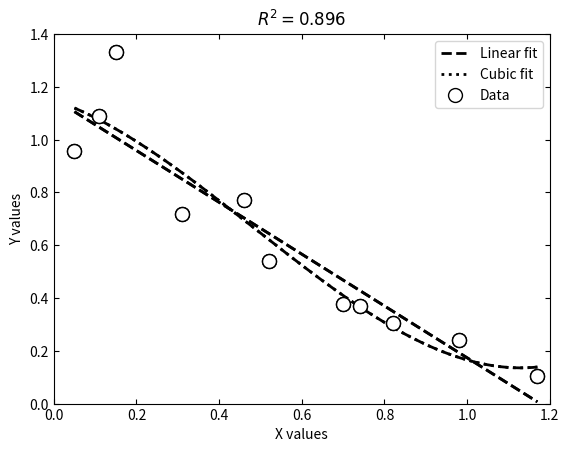

Source code (Python):
# During the completion of this code, assistance was received from ChatGPT

# region Imports
import numpy as np
from scipy.optimize import curve_fit
import matplotlib.pyplot as pyplot
from math import floor, ceil
# endregion

# region Functions

def RSquared(x,y,coeff):
    """
    To calculate the R**2 value for a set of x,y data and a LeastSquares fit with polynomial having coefficients a
    :param x:
    :param y:
    :param a:
    :return:
    """
    AvgY=np.mean(y) #calculates the average value of y
    SSTot=0
    SSRes=0
    ymodel=Poly(x,*coeff)
    for i in range(len(y)):
        SSTot+=(y[i]-AvgY)**2
        SSRes+=(y[i]-ymodel[i])**2
    RSq= 1 - SSRes / SSTot

    return RSq

def Poly(xdata, *a):
    """
    Calculate the value for a polynomial given xdata and the coefficients of the polynomial.
    :param xdata: An array of x values for computing corresponding y values.
    :param a: Coefficients of the polynomial.
    :return: The array of y values corresponding to xdata.
    """
    y = np.zeros_like(xdata)
    power = len(a) - 1
    for i in range(power + 1):
        for j in range(len(xdata)):
            x = xdata[j]
            c = a[i]
            y[j] += c * x ** i
    return y

def PlotLeastSquares(x, y, coeff, showpoints=True, npoints=500):
    """
    Make a single formatted plot for a polynomial fit to the x,y data.
    :param x: The x data as a numpy array.
    :param y: The y data as a numpy array.
    :param coeff: The coefficients for the polynomial fit.
    :param showpoints: Boolean indicating if we should show points or not.
    :param npoints: Number of points in the curve fit to plot.
    :return: List of xvals and yvals for the plot.
    """
    Xmin, Xmax = min(x), max(x)
    Ymin, Ymax = min(y), max(y)
    xvals = np.linspace(Xmin, Xmax, npoints)
    yvals = Poly(xvals, *coeff)
    RSq = RSquared(x, y, coeff)
    pyplot.plot(xvals, yvals, linestyle='dashed', color='black', linewidth='2')
    pyplot.title(r'$R^2={:0.3f}$'.format(RSq))
    pyplot.xlim(floor(Xmin * 10) / 10, ceil(Xmax * 10) / 10)
    pyplot.ylim(floor(Ymin), ceil(Ymax * 10) / 10)
    if showpoints:
        pyplot.plot(x, y, linestyle='none', marker='o', markerfacecolor='white', markeredgecolor='black', markersize=10)
    pyplot.xlabel('X values')
    pyplot.ylabel('Y values')
    pyplot.gca().tick_params(axis='both', top=True, right=True, direction='in', grid_linewidth=1, grid_linestyle='dashed', grid_alpha=0.5)
    pyplot.show()
    return xvals, yvals


def LeastSquaresFit(x, y, power=1):
    """
    Fit x, y data with a polynomial of specified degree and return the coefficients.
    :param x: The x-values of data points.
    :param y: The y-values of data points.
    :param power: The degree of the polynomial.
    :return: The coefficients for the polynomial fit.
    """
    a = np.ones(power + 1)
    coeff, _ = curve_fit(Poly, x, y, p0=a)
    return coeff

def main():
    """
    Test and plot curve_fit functionalities.
    """
    x = np.array([0.05, 0.11, 0.15, 0.31, 0.46, 0.52, 0.70, 0.74, 0.82, 0.98, 1.17])
    y = np.array([0.956, 1.09, 1.332, 0.717, 0.771, 0.539, 0.378, 0.370, 0.306, 0.242, 0.104])
    coeff1 = LeastSquaresFit(x, y, power=1)
    linx, liny = PlotLeastSquares(x, y, coeff1, showpoints=True)
    coeff2 = LeastSquaresFit(x, y, power=3)
    cubx, cuby = PlotLeastSquares(x, y, coeff2, showpoints=True)
    pyplot.plot(linx, liny, linewidth=2, linestyle='dashed', color='black', label='Linear fit')
    pyplot.plot(cubx, cuby, linewidth=2, linestyle='dotted', color='black', label='Cubic fit')
    pyplot.plot(x, y, linestyle='none', marker='o', markersize=10, markerfacecolor='white', markeredgecolor='black', label='Data')
    pyplot.xlabel('X values')
    pyplot.ylabel('Y values')
    pyplot.legend()
    pyplot.tick_params(axis='both', top=True, right=True, direction='in', grid_linewidth=1, grid_linestyle='dashed', grid_alpha=0.5)
    pyplot.show()

# endregion

# region Function Calls
if __name__ == "__main__":
    main()
# endregion
